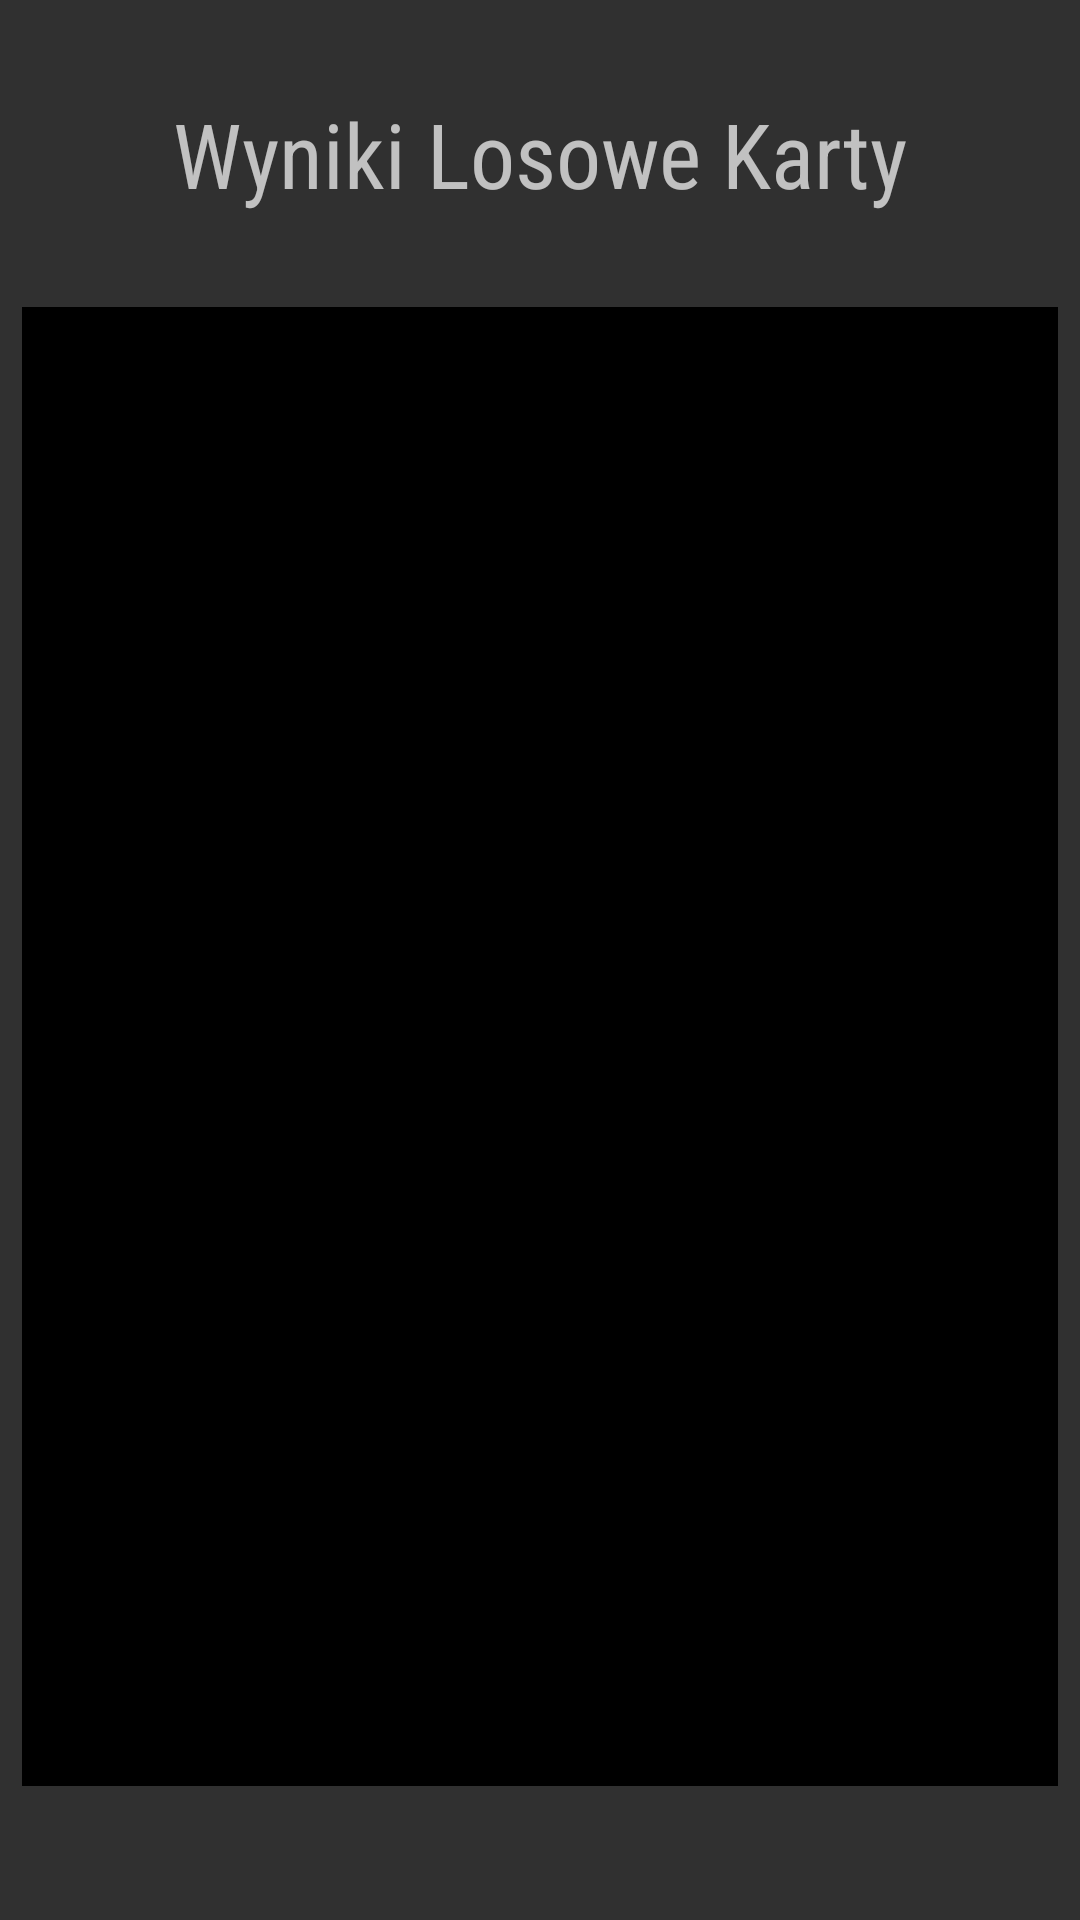

Produce the Android XML layout that renders to this screen, including the resource entries it uses.
<!-- AndroidManifest.xml: application theme Theme.AppCompat.NoActionBar -->
<!-- res/layout/activity_highscores.xml -->
<?xml version="1.0" encoding="utf-8"?>
<androidx.constraintlayout.widget.ConstraintLayout xmlns:android="http://schemas.android.com/apk/res/android"
    xmlns:app="http://schemas.android.com/apk/res-auto"
    xmlns:tools="http://schemas.android.com/tools"
    android:id="@+id/gGameConstraintLayout"
    android:layout_width="match_parent"
    android:layout_height="match_parent"
    tools:context=".activity.GameActivity">

    <TextView
        android:id="@+id/tv_login2"
        android:layout_width="wrap_content"
        android:layout_height="wrap_content"
        android:fontFamily="sans-serif-condensed"
        android:text="Wyniki Losowe Karty"
        android:textSize="30sp"
        app:layout_constraintBottom_toTopOf="@+id/gTop16Guideline"
        app:layout_constraintEnd_toEndOf="parent"
        app:layout_constraintStart_toStartOf="parent"
        app:layout_constraintTop_toTopOf="parent" />

    <androidx.constraintlayout.widget.Guideline
        android:id="@+id/gTop16Guideline"
        android:layout_width="wrap_content"
        android:layout_height="wrap_content"
        android:orientation="horizontal"
        app:layout_constraintGuide_percent="0.16" />

    <androidx.constraintlayout.widget.Guideline
        android:id="@+id/gTop165Guideline"
        android:layout_width="wrap_content"
        android:layout_height="wrap_content"
        android:orientation="horizontal"
        app:layout_constraintGuide_percent="0.165" />

    <androidx.constraintlayout.widget.Guideline
        android:id="@+id/gTop925Guideline"
        android:layout_width="wrap_content"
        android:layout_height="wrap_content"
        android:orientation="horizontal"
        app:layout_constraintGuide_percent="0.925" />

    <androidx.constraintlayout.widget.Guideline
        android:id="@+id/gTop93Guideline"
        android:layout_width="wrap_content"
        android:layout_height="wrap_content"
        android:orientation="horizontal"
        app:layout_constraintGuide_percent="0.93" />

    <androidx.constraintlayout.widget.Guideline
        android:id="@+id/gStart02Guideline"
        android:layout_width="wrap_content"
        android:layout_height="wrap_content"
        android:orientation="vertical"
        app:layout_constraintGuide_percent="0.02" />

    <androidx.constraintlayout.widget.Guideline
        android:id="@+id/gStart03Guideline"
        android:layout_width="wrap_content"
        android:layout_height="wrap_content"
        android:orientation="vertical"
        app:layout_constraintGuide_percent="0.03" />

    <androidx.constraintlayout.widget.Guideline
        android:id="@+id/gStart97Guideline"
        android:layout_width="wrap_content"
        android:layout_height="wrap_content"
        android:orientation="vertical"
        app:layout_constraintGuide_percent="0.97" />

    <androidx.constraintlayout.widget.Guideline
        android:id="@+id/gStart98Guideline"
        android:layout_width="wrap_content"
        android:layout_height="wrap_content"
        android:orientation="vertical"
        app:layout_constraintGuide_percent="0.98" />

    <ImageView
        android:id="@+id/hHighscoresBackgroundImageView"
        android:layout_width="0dp"
        android:layout_height="0dp"
        app:layout_constraintBottom_toTopOf="@+id/gTop93Guideline"
        app:layout_constraintEnd_toStartOf="@+id/gStart98Guideline"
        app:layout_constraintStart_toStartOf="@+id/gStart02Guideline"
        app:layout_constraintTop_toTopOf="@+id/gTop16Guideline"
        app:srcCompat="@color/black" />

    <androidx.recyclerview.widget.RecyclerView
        android:id="@+id/hHighscoresRecyclerView"
        android:layout_width="0dp"
        android:layout_height="0dp"
        android:scrollbars="vertical"
        app:layoutManager="LinearLayoutManager"
        app:layout_constraintBottom_toTopOf="@+id/gTop925Guideline"
        app:layout_constraintEnd_toStartOf="@+id/gStart97Guideline"
        app:layout_constraintStart_toStartOf="@+id/gStart03Guideline"
        app:layout_constraintTop_toTopOf="@+id/gTop165Guideline"
        tools:visibility="visible" />

</androidx.constraintlayout.widget.ConstraintLayout>
<!-- resources referenced by this layout -->
<resources>
  <color name="black">#FF000000</color>
</resources>
